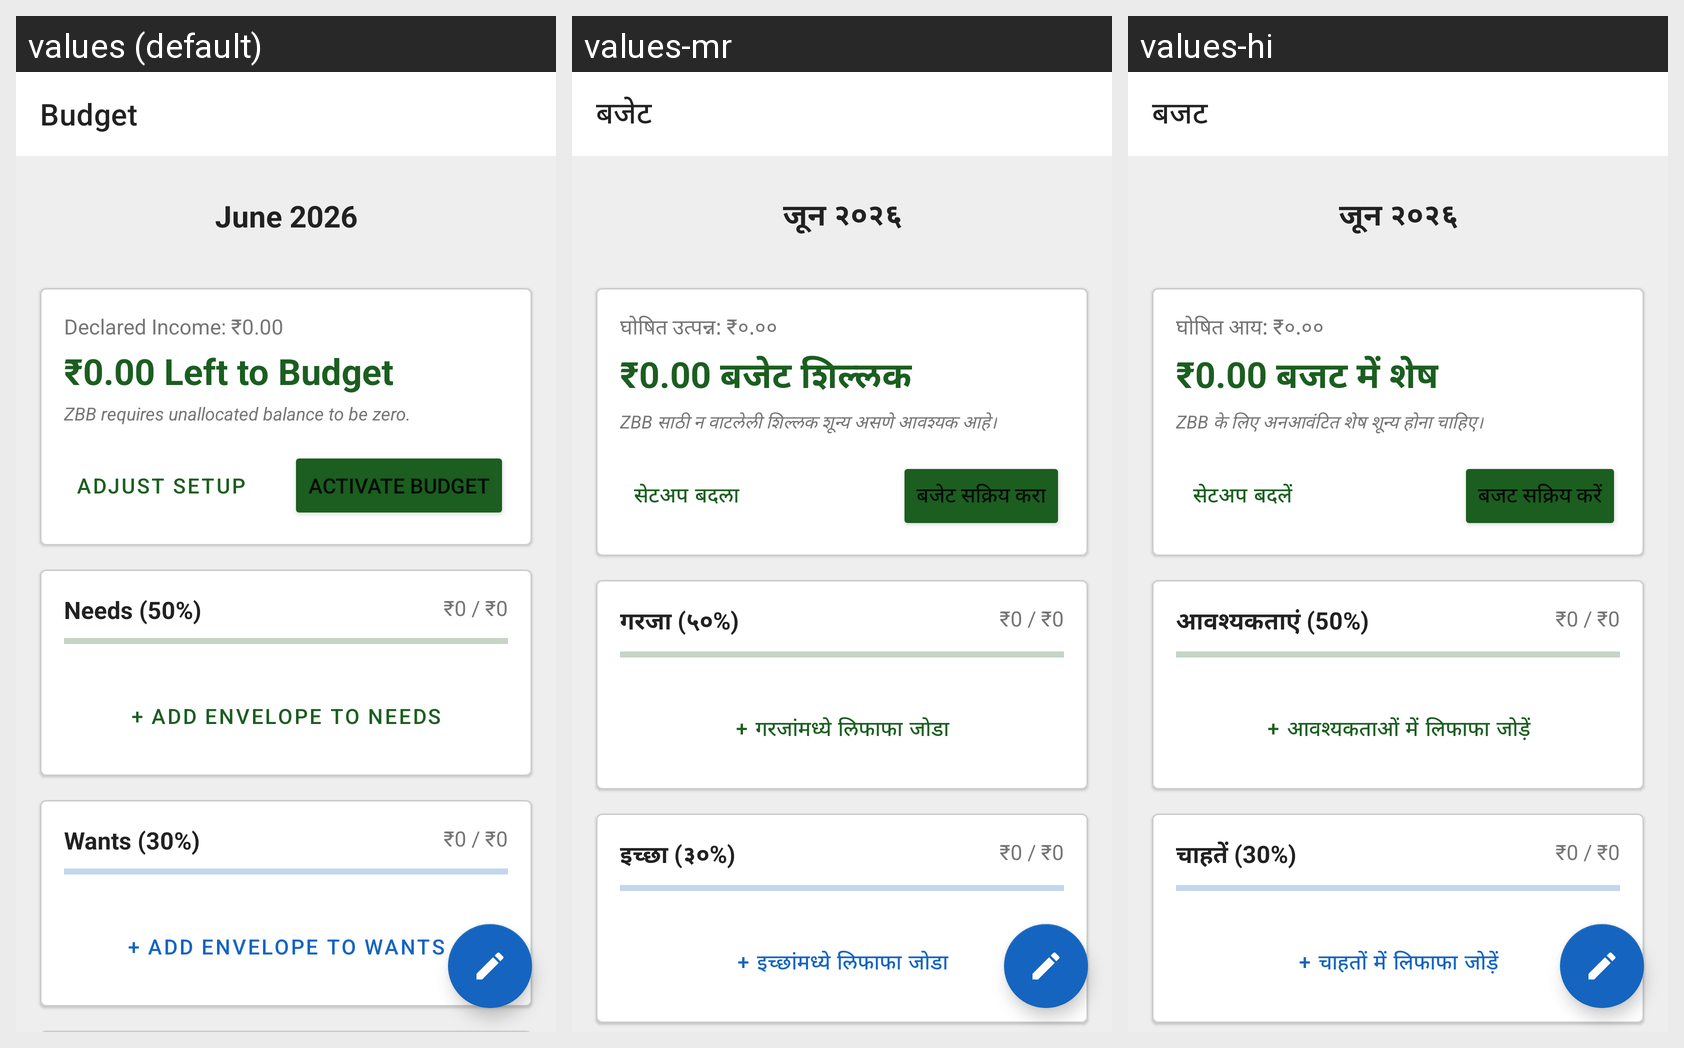

The Android screen above is rendered under several locales of the same app. Produce the string resources it draws, with the default and per-locale values.
Android screen res/layout/fragment_budget.xml rendered under 3 locales, left to right: values (default), values-mr, values-hi. Device: Nexus 5 (rendered at 1080×1920; each locale shown at half size, 540×960, under a caption strip naming it); theme Theme.CoinMaster.
Strings drawn on this screen, with the default value and each locale's value (text and hints the layout hard-codes, and strings that could not be matched under every locale, appear in the picture but are not listed):

title_budget
  values: Budget
  values-mr: बजेट
  values-hi: बजट

placeholder_june_2026
  values: June 2026
  values-mr: जून २०२६
  values-hi: जून २०२६

placeholder_declared_income
  values: Declared Income: ₹0.00
  values-mr: घोषित उत्पन्न: ₹०.००
  values-hi: घोषित आय: ₹०.००

placeholder_left_to_budget
  values: ₹0.00 Left to Budget
  values-mr: ₹0.00 बजेट शिल्लक
  values-hi: ₹0.00 बजट में शेष

text_zbb_rule
  values: ZBB requires unallocated balance to be zero.
  values-mr: ZBB साठी न वाटलेली शिल्लक शून्य असणे आवश्यक आहे।
  values-hi: ZBB के लिए अनआवंटित शेष शून्य होना चाहिए।

btn_setup_month
  values: Adjust Setup
  values-mr: सेटअप बदला
  values-hi: सेटअप बदलें

btn_activate_budget
  values: Activate Budget
  values-mr: बजेट सक्रिय करा
  values-hi: बजट सक्रिय करें

placeholder_needs_percent
  values: Needs (50%)
  values-mr: गरजा (५०%)
  values-hi: आवश्यकताएं (50%)

btn_add_needs_envelope
  values: + Add Envelope to Needs
  values-mr: + गरजांमध्ये लिफाफा जोडा
  values-hi: + आवश्यकताओं में लिफाफा जोड़ें

placeholder_wants_percent
  values: Wants (30%)
  values-mr: इच्छा (३०%)
  values-hi: चाहतें (30%)

btn_add_wants_envelope
  values: + Add Envelope to Wants
  values-mr: + इच्छांमध्ये लिफाफा जोडा
  values-hi: + चाहतों में लिफाफा जोड़ें
